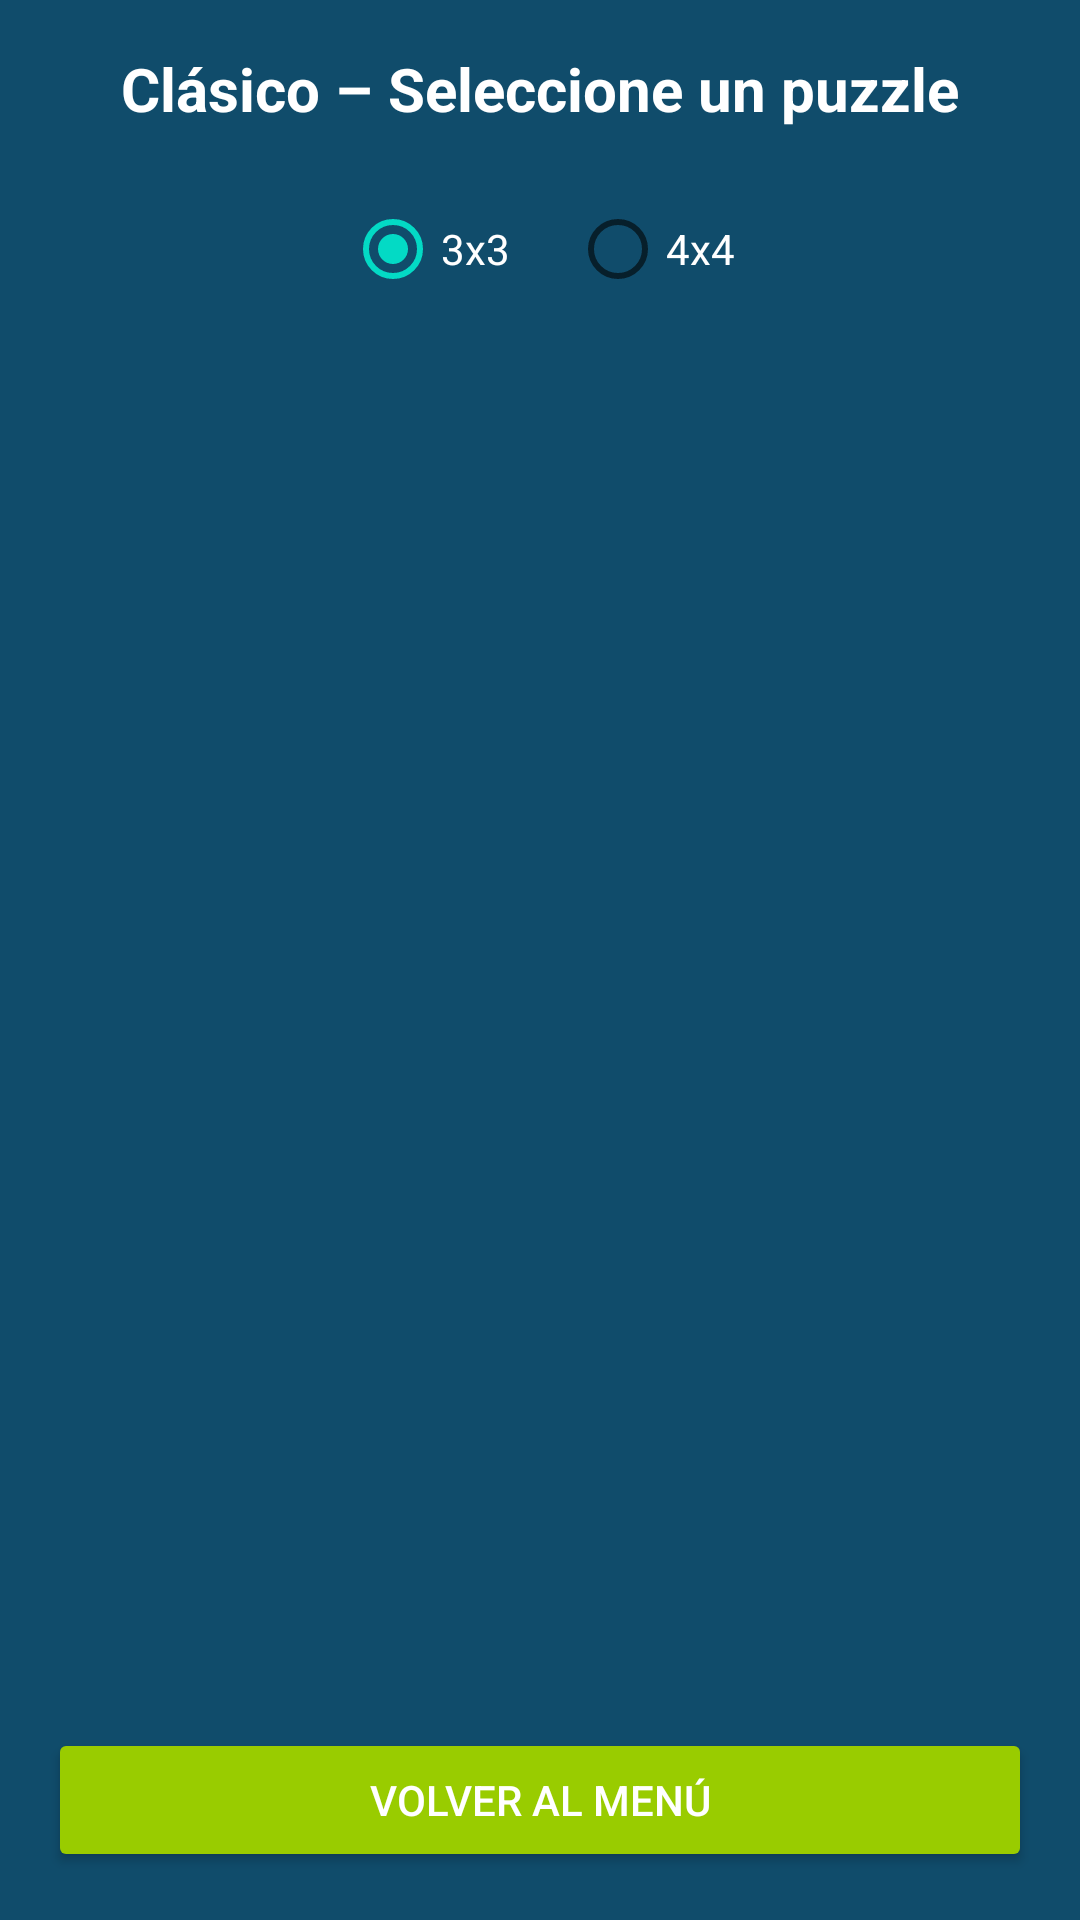

Here is an Android app screen rendered from its layout file. Give the layout XML and the strings, colors and styles it references.
<!-- AndroidManifest.xml: application theme Theme.ProyectoRompecabezas -->
<!-- res/layout/fragment_clasico.xml -->
<?xml version="1.0" encoding="utf-8"?>
<LinearLayout
    xmlns:android="http://schemas.android.com/apk/res/android"
    android:orientation="vertical"
    android:gravity="center"
    android:padding="16dp"
    android:background="#104C6B"
    android:layout_width="match_parent"
    android:layout_height="match_parent">

    
    <TextView
        android:id="@+id/tvClasicoTitulo"
        android:layout_width="wrap_content"
        android:layout_height="wrap_content"
        android:text="Clásico – Seleccione un puzzle"
        android:textSize="20sp"
        android:textColor="@android:color/white"
        android:textStyle="bold"
        android:layout_marginBottom="16dp" />

    
    <RadioGroup
        android:id="@+id/rgTamano"
        android:layout_width="wrap_content"
        android:layout_height="wrap_content"
        android:orientation="horizontal"
        android:gravity="center"
        android:layout_marginBottom="16dp">

        <RadioButton
            android:id="@+id/radio3x3"
            android:layout_width="wrap_content"
            android:layout_height="wrap_content"
            android:text="3x3"
            android:checked="true"
            android:textColor="@android:color/white" />

        <RadioButton
            android:id="@+id/radio4x4"
            android:layout_width="wrap_content"
            android:layout_height="wrap_content"
            android:text="4x4"
            android:layout_marginStart="20dp"
            android:textColor="@android:color/white" />
    </RadioGroup>

    
    <ListView
        android:id="@+id/listClasico"
        android:layout_width="match_parent"
        android:layout_height="0dp"
        android:layout_weight="1"
        android:divider="@android:color/darker_gray"
        android:dividerHeight="1dp"
        android:padding="8dp"/>

    
    <Button
        android:id="@+id/btnVolverMenuClasico"
        android:layout_width="match_parent"
        android:layout_height="wrap_content"
        android:text="Volver al menú"
        android:backgroundTint="@android:color/holo_green_light"
        android:textColor="@android:color/white"
        android:layout_marginTop="12dp"/>
</LinearLayout>
<!-- resources referenced by this layout -->
<resources>
  <style name="Theme.ProyectoRompecabezas" parent="Theme.MaterialComponents.DayNight.NoActionBar">
          
          <item name="colorPrimary">@color/purple_500</item>
          <item name="colorPrimaryVariant">@color/purple_700</item>
          <item name="colorOnPrimary">@color/white</item>
          
          <item name="colorSecondary">@color/teal_200</item>
          <item name="colorSecondaryVariant">@color/teal_700</item>
          <item name="colorOnSecondary">@color/black</item>
          
          <item name="android:statusBarColor">?attr/colorPrimaryVariant</item>
          
      </style>
  <!-- not gathered from this repository: default colours our renderer supplied (Android Studio template values) -->
  <color name="purple_500">#FF6200EE</color>
  <color name="purple_700">#FF3700B3</color>
  <color name="teal_200">#FF03DAC5</color>
  <color name="teal_700">#FF018786</color>
  <color name="black">#FF000000</color>
  <color name="white">#FFFFFFFF</color>
</resources>
